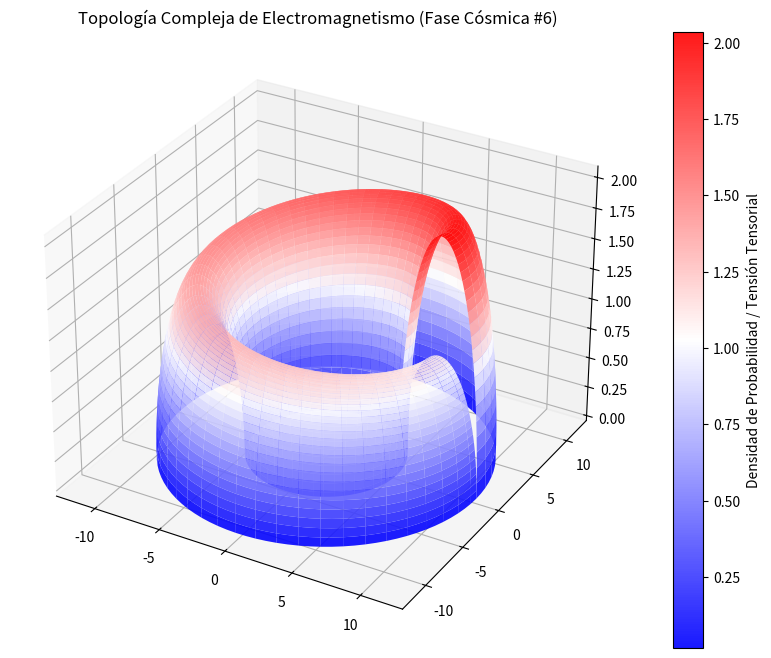

Source code (Python):
%matplotlib inline
# Simulación Cósmica: Electromagnetismo - Variante 6
import numpy as np
import matplotlib.pyplot as plt
from mpl_toolkits.mplot3d import Axes3D

# Parámetros Físicos Cuánticos/Relativistas
alpha = 8.414
beta = 2.956
gamma = 2.049

u = np.linspace(0, 2 * np.pi, 100)
v = np.linspace(0, np.pi, 100)
U, V = np.meshgrid(u, v)

# Topología Espacio-Temporal Avanzada (Fase Cósmica)
X = (alpha + beta * np.cos(V)) * np.cos(U)
Y = (alpha + beta * np.cos(V)) * np.sin(U)
Z = gamma * np.sin(V) * np.exp(-U/10)

fig = plt.figure(figsize=(12, 8))
ax = fig.add_subplot(111, projection='3d')
surf = ax.plot_surface(X, Y, Z, cmap='bwr', edgecolor='none', alpha=0.9)

fig.colorbar(surf, ax=ax, label='Densidad de Probabilidad / Tensión Tensorial')
plt.title(r'Topología Compleja de Electromagnetismo (Fase Cósmica #6)')
plt.show()
